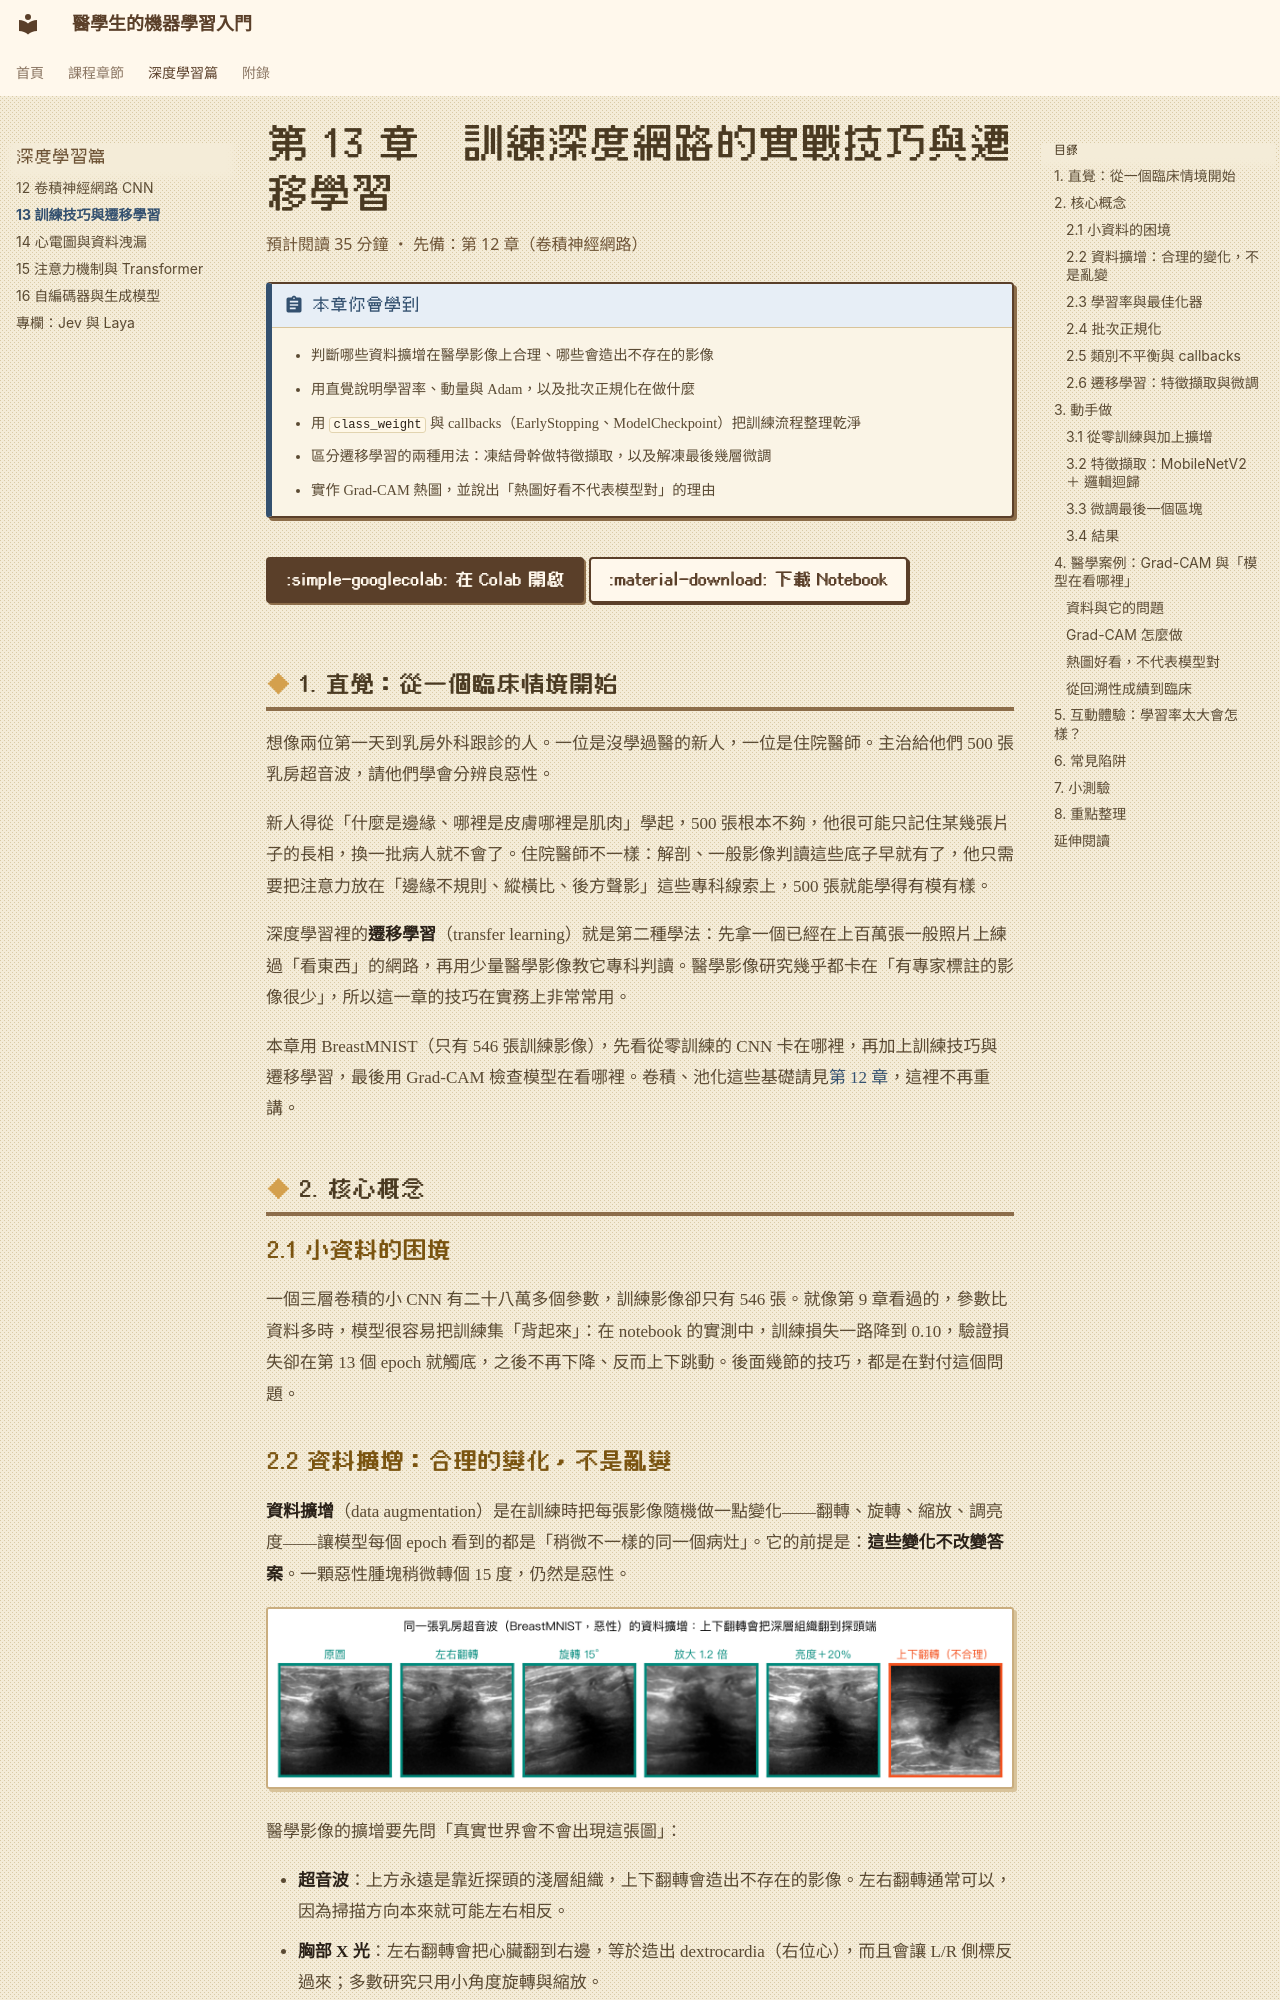

repository: fireman333/ml-for-med-students · page: chapters/13-transfer-learning/index.html · generator: mkdocs

# 第 13 章　訓練深度網路的實戰技巧與遷移學習

<p class="chapter-meta">預計閱讀 35 分鐘 ・ 先備：第 12 章（卷積神經網路）</p>

!!! abstract "本章你會學到"
    - 判斷哪些資料擴增在醫學影像上合理、哪些會造出不存在的影像
    - 用直覺說明學習率、動量與 Adam，以及批次正規化在做什麼
    - 用 `class_weight` 與 callbacks（EarlyStopping、ModelCheckpoint）把訓練流程整理乾淨
    - 區分遷移學習的兩種用法：凍結骨幹做特徵擷取，以及解凍最後幾層微調
    - 實作 Grad-CAM 熱圖，並說出「熱圖好看不代表模型對」的理由

<div class="nb-links" markdown>
[:simple-googlecolab: 在 Colab 開啟](https://colab.research.google.com/github/fireman333/ml-for-med-students/blob/main/docs/notebooks/ch13_transfer-learning.ipynb){ .md-button .md-button--primary }
[:material-download: 下載 Notebook](../notebooks/ch13_transfer-learning.ipynb){ .md-button }
</div>

## 1. 直覺：從一個臨床情境開始

想像兩位第一天到乳房外科跟診的人。一位是沒學過醫的新人，一位是住院醫師。主治給他們 500 張乳房超音波，請他們學會分辨良惡性。

新人得從「什麼是邊緣、哪裡是皮膚哪裡是肌肉」學起，500 張根本不夠，他很可能只記住某幾張片子的長相，換一批病人就不會了。住院醫師不一樣：解剖、一般影像判讀這些底子早就有了，他只需要把注意力放在「邊緣不規則、縱橫比、後方聲影」這些專科線索上，500 張就能學得有模有樣。

深度學習裡的**遷移學習**（transfer learning）就是第二種學法：先拿一個已經在上百萬張一般照片上練過「看東西」的網路，再用少量醫學影像教它專科判讀。醫學影像研究幾乎都卡在「有專家標註的影像很少」，所以這一章的技巧在實務上非常常用。

本章用 BreastMNIST（只有 546 張訓練影像），先看從零訓練的 CNN 卡在哪裡，再加上訓練技巧與遷移學習，最後用 Grad-CAM 檢查模型在看哪裡。卷積、池化這些基礎請見[第 12 章](12-cnn.md)，這裡不再重講。

## 2. 核心概念

### 2.1 小資料的困境

一個三層卷積的小 CNN 有二十八萬多個參數，訓練影像卻只有 546 張。就像第 9 章看過的，參數比資料多時，模型很容易把訓練集「背起來」：在 notebook 的實測中，訓練損失一路降到 0.10，驗證損失卻在第 13 個 epoch 就觸底，之後不再下降、反而上下跳動。後面幾節的技巧，都是在對付這個問題。

### 2.2 資料擴增：合理的變化，不是亂變

**資料擴增**（data augmentation）是在訓練時把每張影像隨機做一點變化——翻轉、旋轉、縮放、調亮度——讓模型每個 epoch 看到的都是「稍微不一樣的同一個病灶」。它的前提是：**這些變化不改變答案**。一顆惡性腫塊稍微轉個 15 度，仍然是惡性。

![同一張乳房超音波的六種擴增：綠框合理，橘框的上下翻轉不合理](../assets/img/ch13/augment.png){ loading=lazy }

醫學影像的擴增要先問「真實世界會不會出現這張圖」：

- **超音波**：上方永遠是靠近探頭的淺層組織，上下翻轉會造出不存在的影像。左右翻轉通常可以，因為掃描方向本來就可能左右相反。
- **胸部 X 光**：左右翻轉會把心臟翻到右邊，等於造出 dextrocardia（右位心），而且會讓 L/R 側標反過來；多數研究只用小角度旋轉與縮放。
- **病理切片**：組織沒有固定方向，任意旋轉與翻轉都合理，但染色調整別超出真實範圍。

在 Keras 裡，擴增是模型的前幾層（`RandomFlip`、`RandomRotation`、`RandomZoom`），只在訓練時作用，預測時自動關閉。
